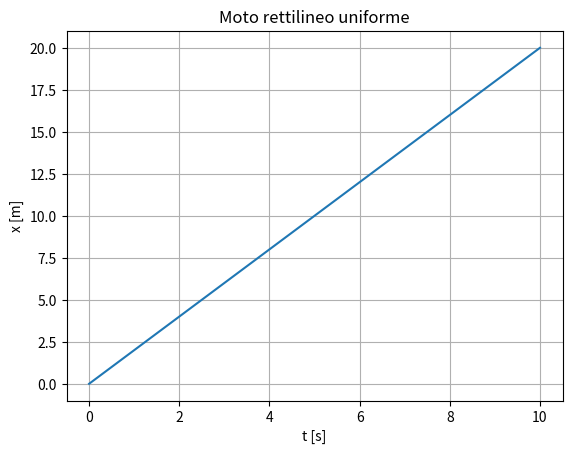
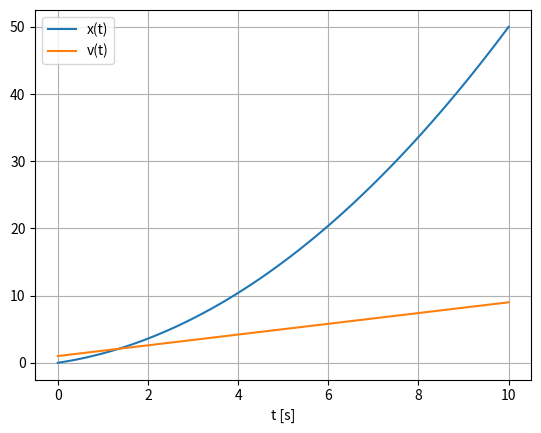

Reproduce these figures in Python, in order.
#PREPARAZIONE ALLA PARTE NUMERICA IN PYTHON

# 1.Definire un array dei tempi;
# 2.calcolare x(t) e v(t) usando le formule analitiche;
# 3.visualizzare i risulatati con grafici 

import numpy as np
import matplotlib.pyplot as plt

t = np.linspace(0, 10 ,100)
x0 = 0.0
v0 = 2.0

x = x0 + v0 * t

plt.plot(t, x)
plt.xlabel("t [s]")
plt.ylabel("x [m]")
plt.title("Moto rettilineo uniforme")
plt.grid()
plt.show()

x0 = 0.0
v0 = 1.0
a = 0.8

x = x0 + v0 * t + 0.5 * a * t**2
v = v0 + a*t

plt.plot(t, x, label="x(t)")
plt.plot(t, v, label="v(t)")
plt.xlabel("t [s]")
plt.legend()
plt.grid()
plt.show()
